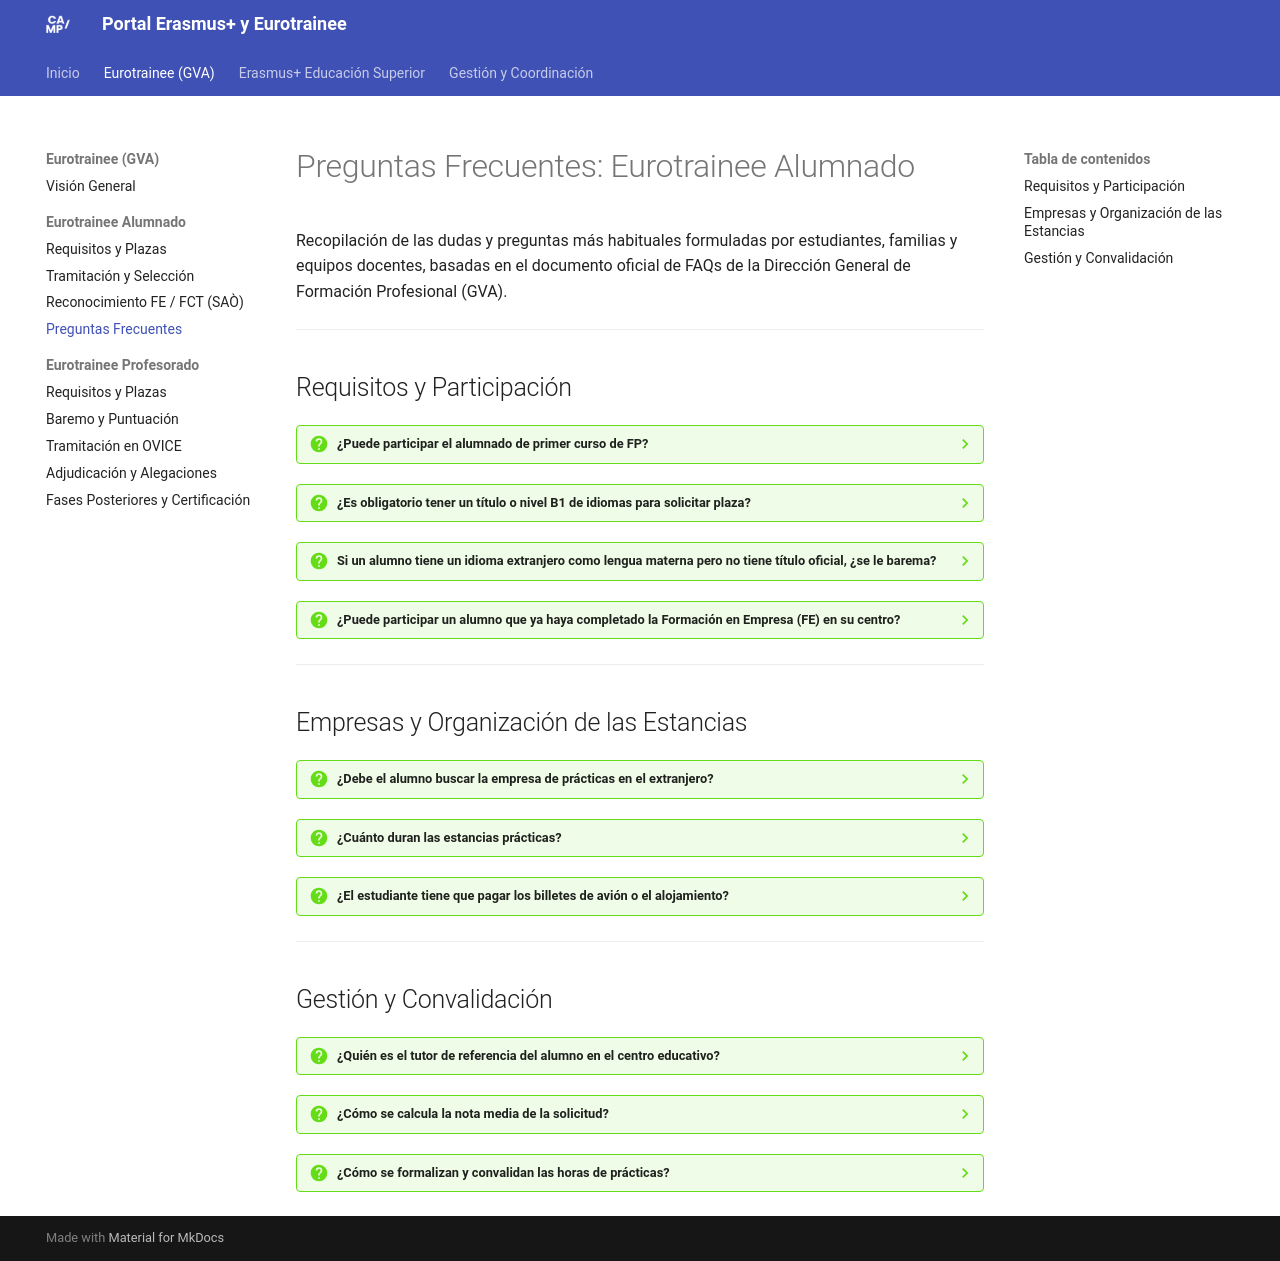

repository: JMAbadLopez/erasmus · page: eurotrainee/alumnado-preguntas-frecuentes/index.html · generator: mkdocs

# Preguntas Frecuentes: Eurotrainee Alumnado

Recopilación de las dudas y preguntas más habituales formuladas por estudiantes, familias y equipos docentes, basadas en el documento oficial de FAQs de la Dirección General de Formación Profesional (GVA).

---

## Requisitos y Participación

??? question "¿Puede participar el alumnado de primer curso de FP?"
    **Sí.** El programa Eurotrainee Alumnado está dirigido indistintamente a estudiantes matriculados tanto en **primer curso** como en **segundo curso** de ciclos formativos de Grado Medio y de Grado Superior.

??? question "¿Es obligatorio tener un título o nivel B1 de idiomas para solicitar plaza?"
    **No.** No es obligatorio disponer de un certificado de nivel B1 para poder participar en el programa. Cualquier alumno matriculado puede solicitar plaza. No obstante, disponer de un certificado oficial reconocido permite obtener una puntuación adicional muy valiosa en el baremo de selección.

??? question "Si un alumno tiene un idioma extranjero como lengua materna pero no tiene título oficial, ¿se le barema?"
    **No.** Para puntuar en el apartado de lenguas comunitarias es preceptivo adjuntar un título o certificado oficial reconocido (Escuela Oficial de Idiomas, Cambridge, DELF, etc.). No se otorga puntuación por ser lengua materna sin acreditación documental formal.

??? question "¿Puede participar un alumno que ya haya completado la Formación en Empresa (FE) en su centro?"
    **Sí.** Haber realizado previamente las horas de Formación en Empresa o FCT en una empresa local no es motivo de exclusión. El alumno puede participar en Eurotrainee siempre que cumpla el resto de requisitos de matrícula y edad.

---

## Empresas y Organización de las Estancias

??? question "¿Debe el alumno buscar la empresa de prácticas en el extranjero?"
    **No.** Una de las ventajas clave del programa Euro Trainee es que **el alumnado viaja con la empresa o entidad de destino ya concertada y asignada por la administración**. El alumno no debe buscar empresas por su cuenta.

??? question "¿Cuánto duran las estancias prácticas?"
    Las estancias formativas en la empresa europea tienen una duración de **4 o 6 semanas**, según lo estipulado en la oferta concreta de cada plaza.

??? question "¿El estudiante tiene que pagar los billetes de avión o el alojamiento?"
    **La movilidad está 100 % subvencionada.** La organización del viaje (vuelos o transporte) y el alojamiento se gestionan de forma centralizada por el programa a través del Fondo Social Europeo Plus (FSE+). El alumnado no tiene que adelantar fondos para cubrir estos conceptos básicos (únicamente se abona una fianza o depósito reembolsable si el alojamiento adjudicado así lo requiere).

---

## Gestión y Convalidación

??? question "¿Quién es el tutor de referencia del alumno en el centro educativo?"
    La persona de referencia principal es el **tutor o tutora del grupo** en el que el alumno esté matriculado en el centro. El centro educativo y la coordinación de internacionalización brindarán apoyo adicional, pero la tutoría de grupo es la figura responsable de coordinar el plan formativo y el seguimiento.

??? question "¿Cómo se calcula la nota media de la solicitud?"
    La nota media exigida en OVICE (con dos decimales) es la correspondiente a la **última evaluación disponible registrada en el sistema de gestión académica ITACA** de la Generalitat Valenciana.

??? question "¿Cómo se formalizan y convalidan las horas de prácticas?"
    A través de la plataforma oficial **SAÒ** (ITACA 3 - SAÒ), dando de alta la empresa europea en el módulo de empresas internacionales y formalizando los **Anexos II y III** y el diario de prácticas.
